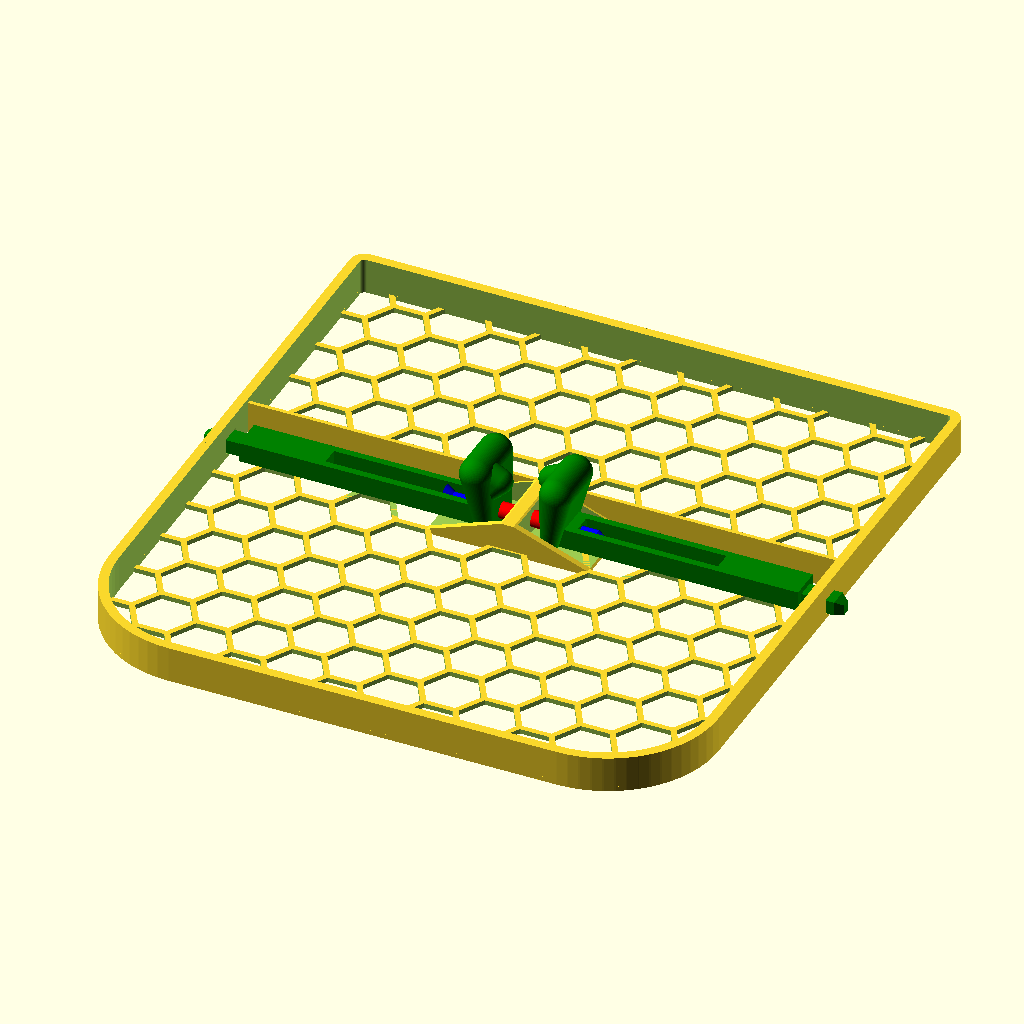
Cell 1: rendered with the file's own defaults.
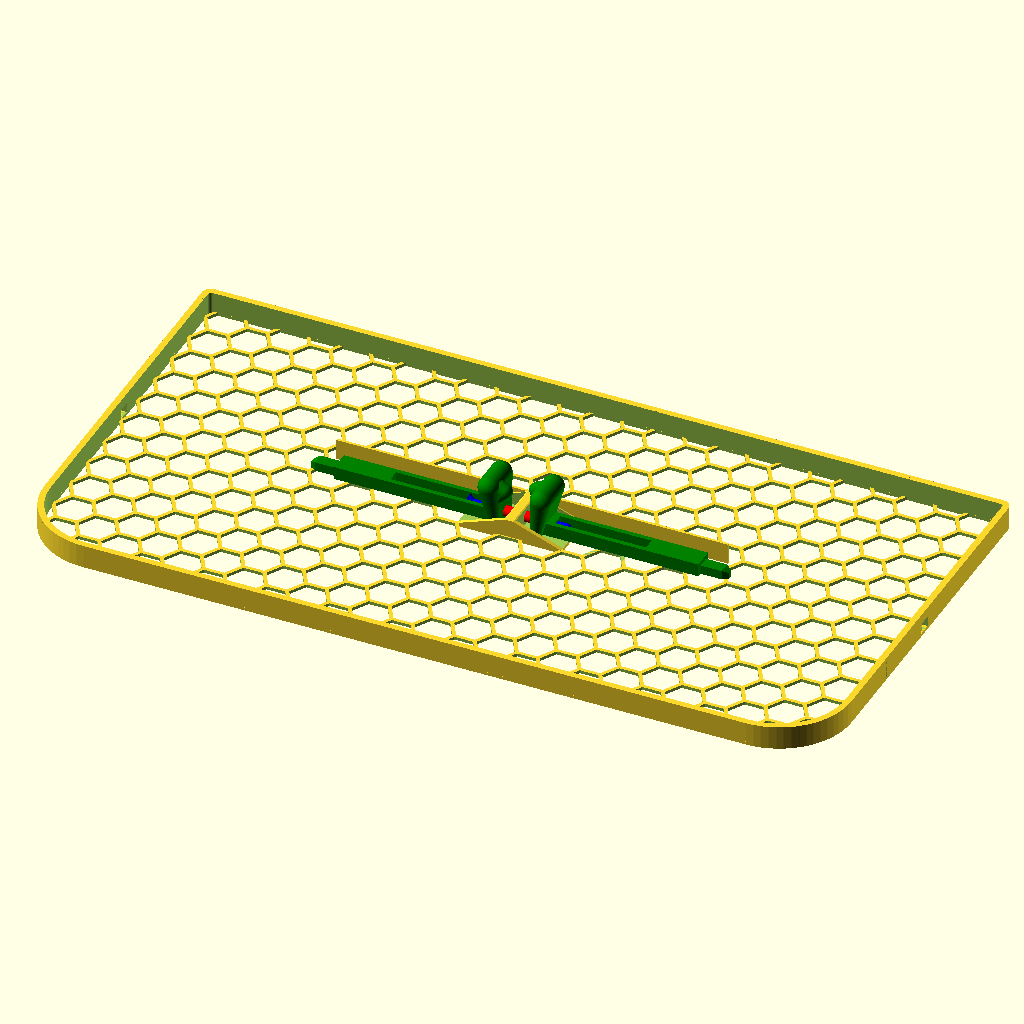
Cell 2: width = 314 (everything else at default).
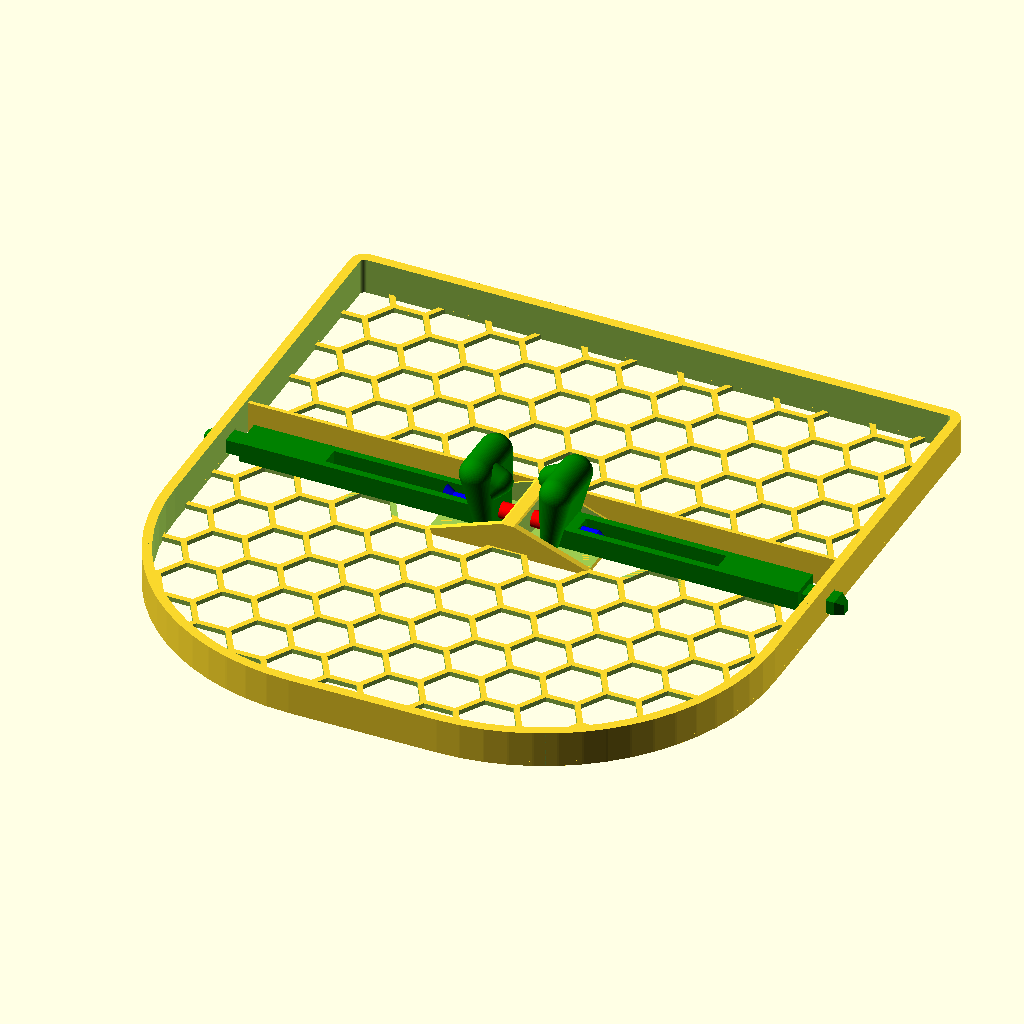
Cell 3: the same model with r2 = 60.
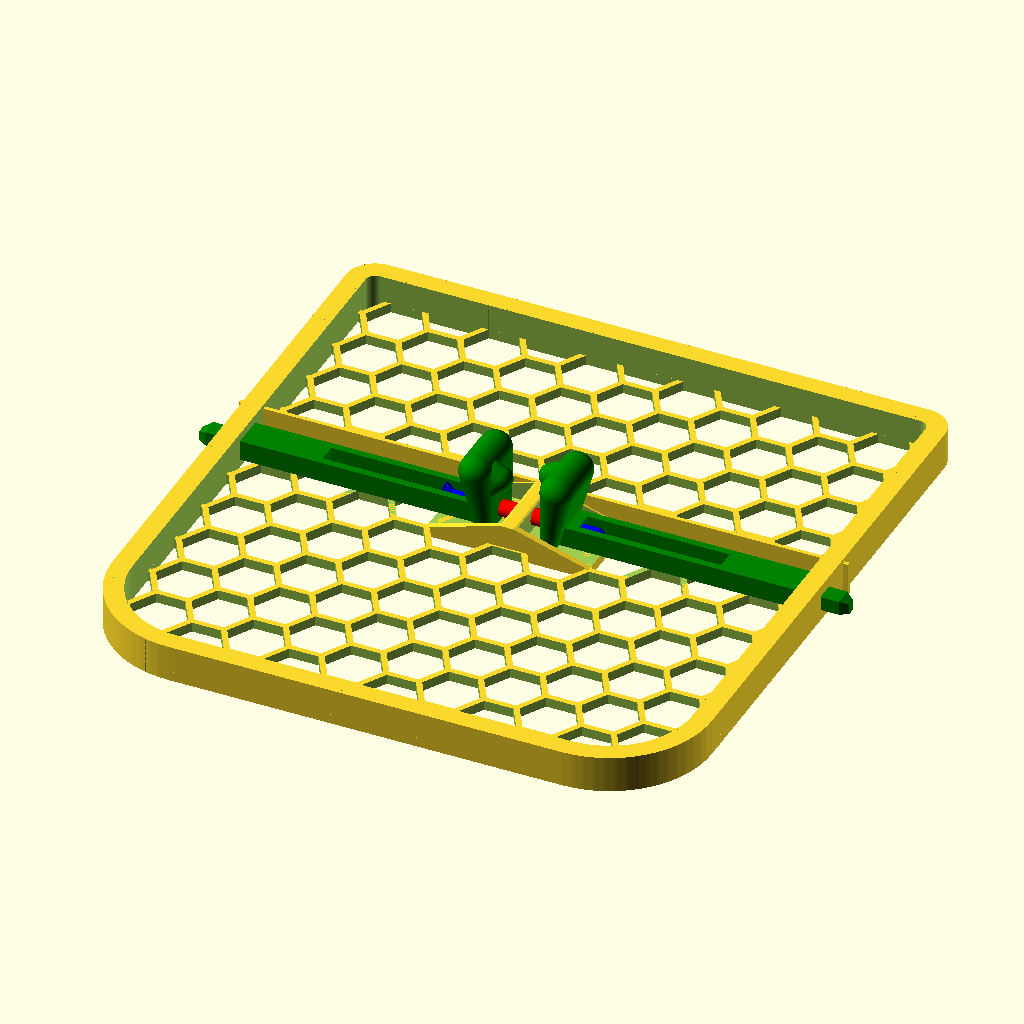
Cell 4 — thick set to 2.4, the other parameters unchanged.
All cells are drawn from the same view direction (rotation 55°, 0°, 25°, orthographic, colour scheme Cornfield), but the view is re-fitted for each cell, so position and scale can differ between cells as well as the parameter.
Source of the model, catflapblocker.scad:
width  = 157;
height = 165.5;
r1     =   2;
r2     =  30;
thick  = 1.2;
h      =  9;

$fn=64;
module shape() {
    hull(){
        for(m=[0:1])
        mirror([m,0,0])
        {
            translate([(width/2)-r1,165-r1])
                circle(r=r1);
            translate([(width/2)-r2,r2])
                circle(r=r2);
        }
    }
}


difference(){
    linear_extrude(h, convexity=4)
    {
        offset(3*thick)
        offset(-5*thick)
        shape();
    }
    translate([0,0,-thick])
    linear_extrude(h+2*thick, convexity=4)
    {
        offset(thick)
        offset(-5*thick)
        shape();
    }
    translate([0,90,thick+2])
        cube([1000,5,4],center=true);
}

difference() {
    
    linear_extrude(thick, convexity=4)
    {
        offset(3*thick)
        offset(-5*thick)
        shape();
    }
    translate([0,4,-0.1])
    scale([16,16,10]) {            
        d=0.9;
        for(x=[-8:8])
        for(y=[0:25])
        {
            translate([x*1.5,y*sqrt(3)/2])
                cylinder(h=1, d=d, $fn=6);
            
            translate([x*1.5 + 0.75,(y + 0.5)* sqrt(3)/2])
                cylinder(h=1, d=d, $fn=6);
        }
    }
}

// center spring container
translate([0,90])
{
    difference() {
        hull() {
            translate([0,0,4])
            cube([3,20,8], center=true);
            translate([0,0,thick/2])
            cube([40,20,thick], center=true);
        }
        translate([0,0,3+thick])
        rotate([0,90,0])
            cylinder(d=4.1, h=20, center=true);
        translate([22,0,4+thick])
            cube([40,17,8], center=true);
        translate([-22,0,4+thick])
            cube([40,17,8], center=true);

    }
}
// stiffness center spar 
translate([-75,99,0])
    cube([150,1,8]);

if( $preview ) {
    translate([0,90,3+thick])
    rotate([0,90,0]) {
        color("red")
            cylinder(d=4, h=20, center=true);
        color("blue") {
            cylinder(d=2.5, h=36, center=true);
            translate([0,0,18])
                cylinder(d1=2.5, d2=0, h=2);
            
            translate([0,0,-20])
                cylinder(d1=5, d2=2.5, h=2);
        
        }
    }
    dx=2+4+4*sin(360*$t);
    color("green"){
        translate([dx,90,thick+0.1])
            lock_bolt();
        mirror([1,0,0])
        translate([dx,90,thick+0.1])
            mirror([0,1,0])
            lock_bolt();
    }  
} else {
    lock_bolt();
}

module lock_bolt() {
    difference() {
        union() {
            hull() {
                translate([0,-4.5/2])    cube([72,4.5,3.5]);
                translate([0,-2/2])    cube([74,2,2.5]);
            }
            translate([0,-8/2])      cube([65-thick,8,5]);
            hull() {
                translate([2, 5,0]) cylinder(r=2, h=1);
                translate([2,-5,0]) cylinder(r=2, h=1);
                translate([4, 5,15]) sphere(4);
                translate([4,-5,15]) sphere(4);
            }
            hull() {
                translate([3,3,8]) cylinder(r=3, h=1);
                translate([-1,3,13]) sphere(3);
                translate([3,3,15]) sphere(3);
            }
        }
        // hole for nail
        translate([0,0,3])
        rotate([0,90,0])
            cylinder(d=2.6, h=80, center=true);
        // hole for nail head + drop-in
            translate([8,-5/2,0.2])      cube([35,5,4]);
            translate([8,-4.5/2,0.2])      cube([35,4.5,6]);
    }
}
Parameter table extracted from the source (name, type, default, range or options):
width: number, default 157
height: number, default 165.5
r1: number, default 2
r2: number, default 30
thick: number, default 1.2
h: number, default 9
